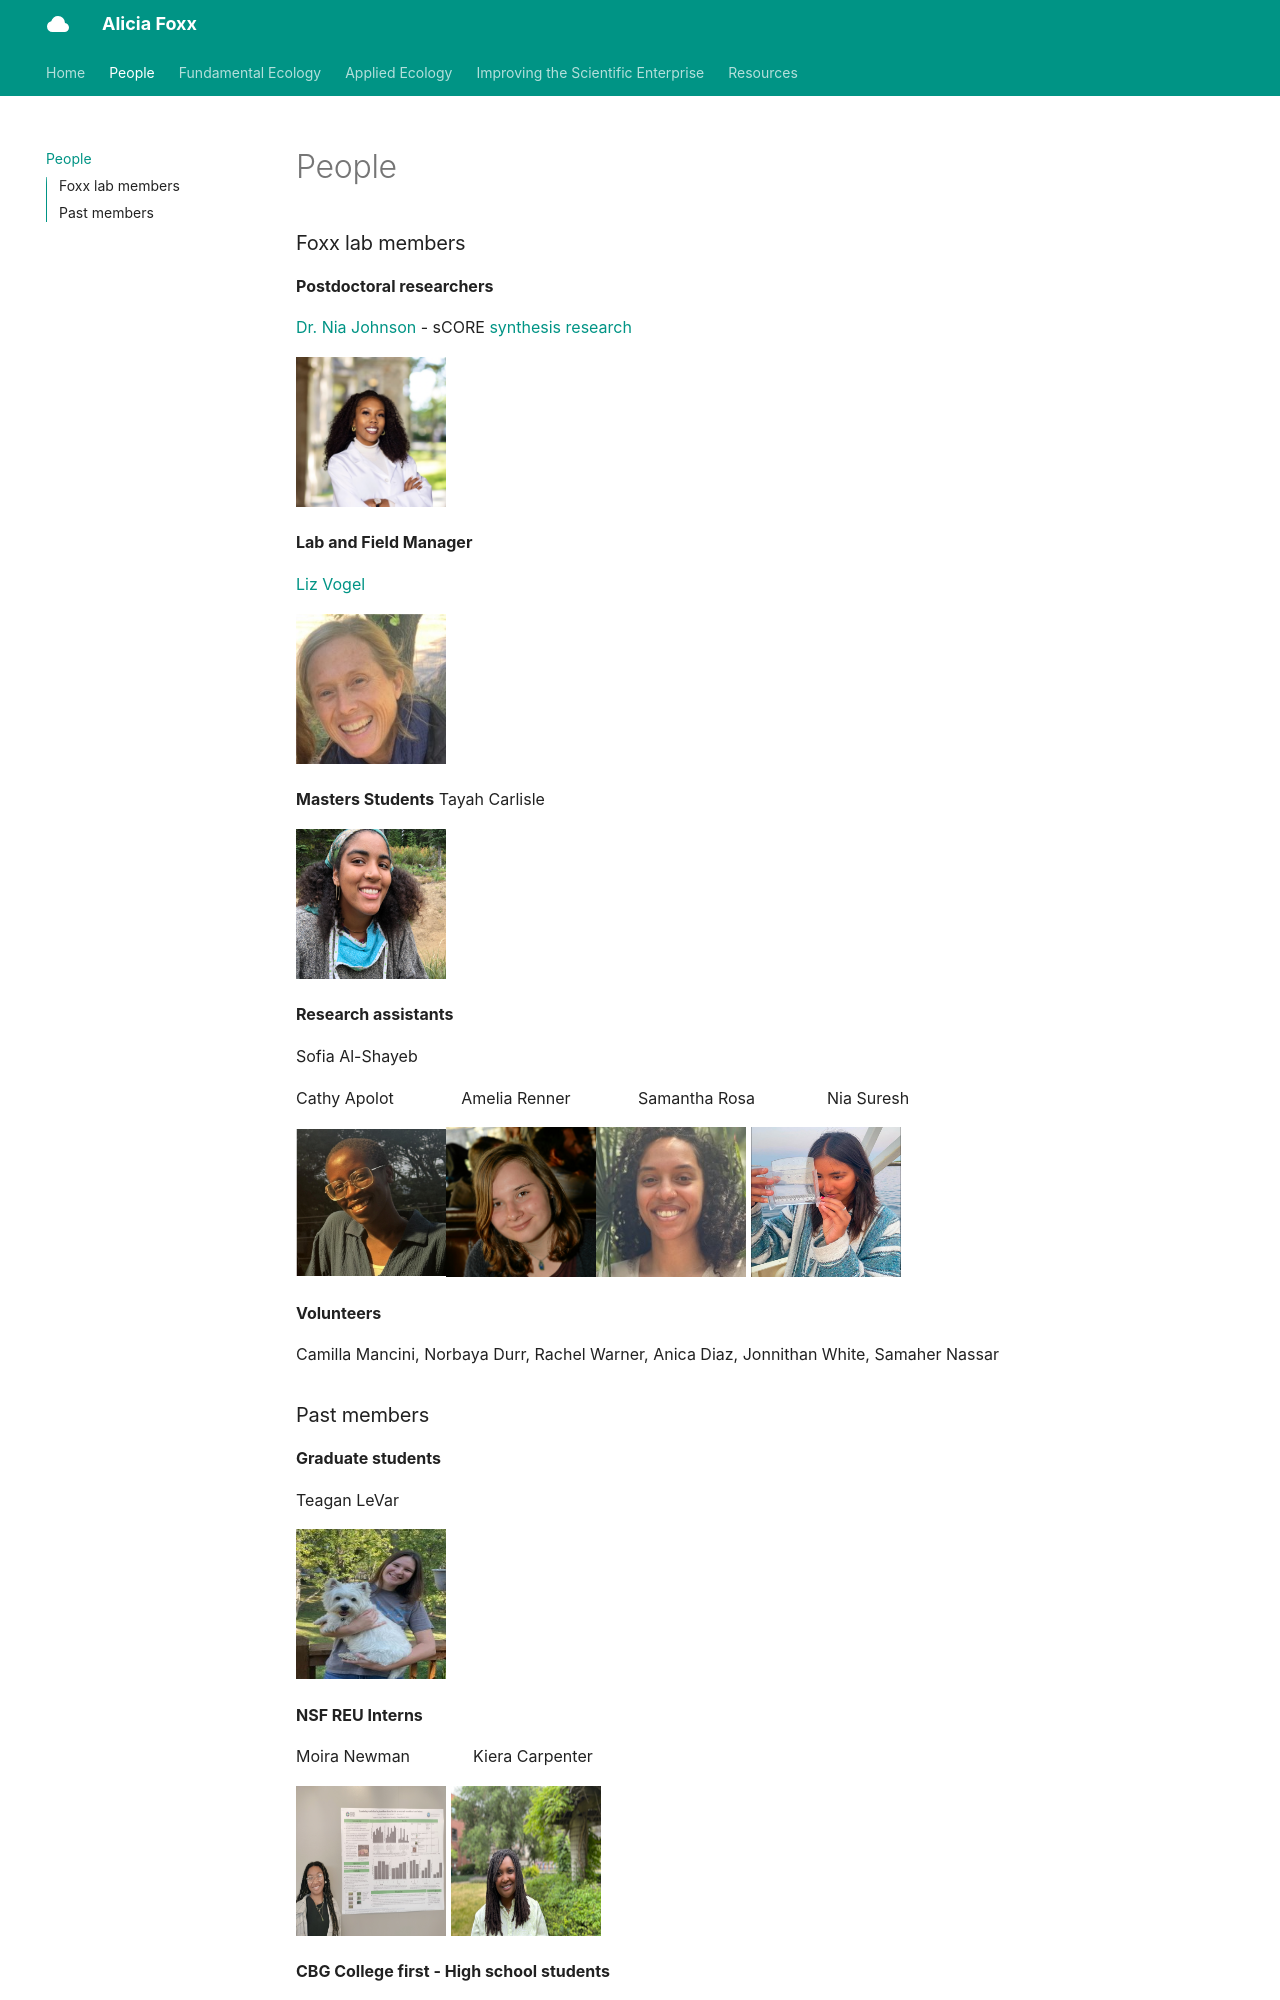

repository: aliciafoxx/aliciafoxx.github.io · page: people/index.html · generator: mkdocs


### Foxx lab members

**Postdoctoral researchers**

[Dr. Nia Johnson](https://niajohnson.info/) - sCORE [synthesis research](https://score.nipcsa.com/broadening-restoration)

![](images/Nia_J.png){: style="height:150px;width:150px"}


**Lab and Field Manager**

[Liz Vogel](https://www.northbranchnatives.com/)

![](images/liz.jpg){: style="height:150px;width:150px"}

**Masters Students** 
Tayah Carlisle

![](images/Tayah.jpg){: style="height:150px;width:150px"}

**Research assistants**

Sofia Al-Shayeb

Cathy Apolot &nbsp;&nbsp;&nbsp;&nbsp;&nbsp;&nbsp;&nbsp;&nbsp;&nbsp;&nbsp;&nbsp;&nbsp;&nbsp; Amelia Renner &nbsp;&nbsp;&nbsp;&nbsp;&nbsp;&nbsp;&nbsp;&nbsp;&nbsp;&nbsp;&nbsp;&nbsp;&nbsp; Samantha Rosa &nbsp;&nbsp;&nbsp;&nbsp;&nbsp;&nbsp;&nbsp;&nbsp;&nbsp;&nbsp;&nbsp;&nbsp;&nbsp;&nbsp; Nia Suresh

![](images/Cathy.png){: style="height:150px;width:150px"}![](images/amelia.jpeg){: style="height:150px;width:150px"}![](images/Samantha.jpg){: style="height:150px;width:150px"} ![](images/Nia_S.jpg){: style="height:150px;width:150px"}

**Volunteers**

Camilla Mancini, Norbaya Durr, Rachel Warner, Anica Diaz, Jonnithan White, Samaher Nassar
